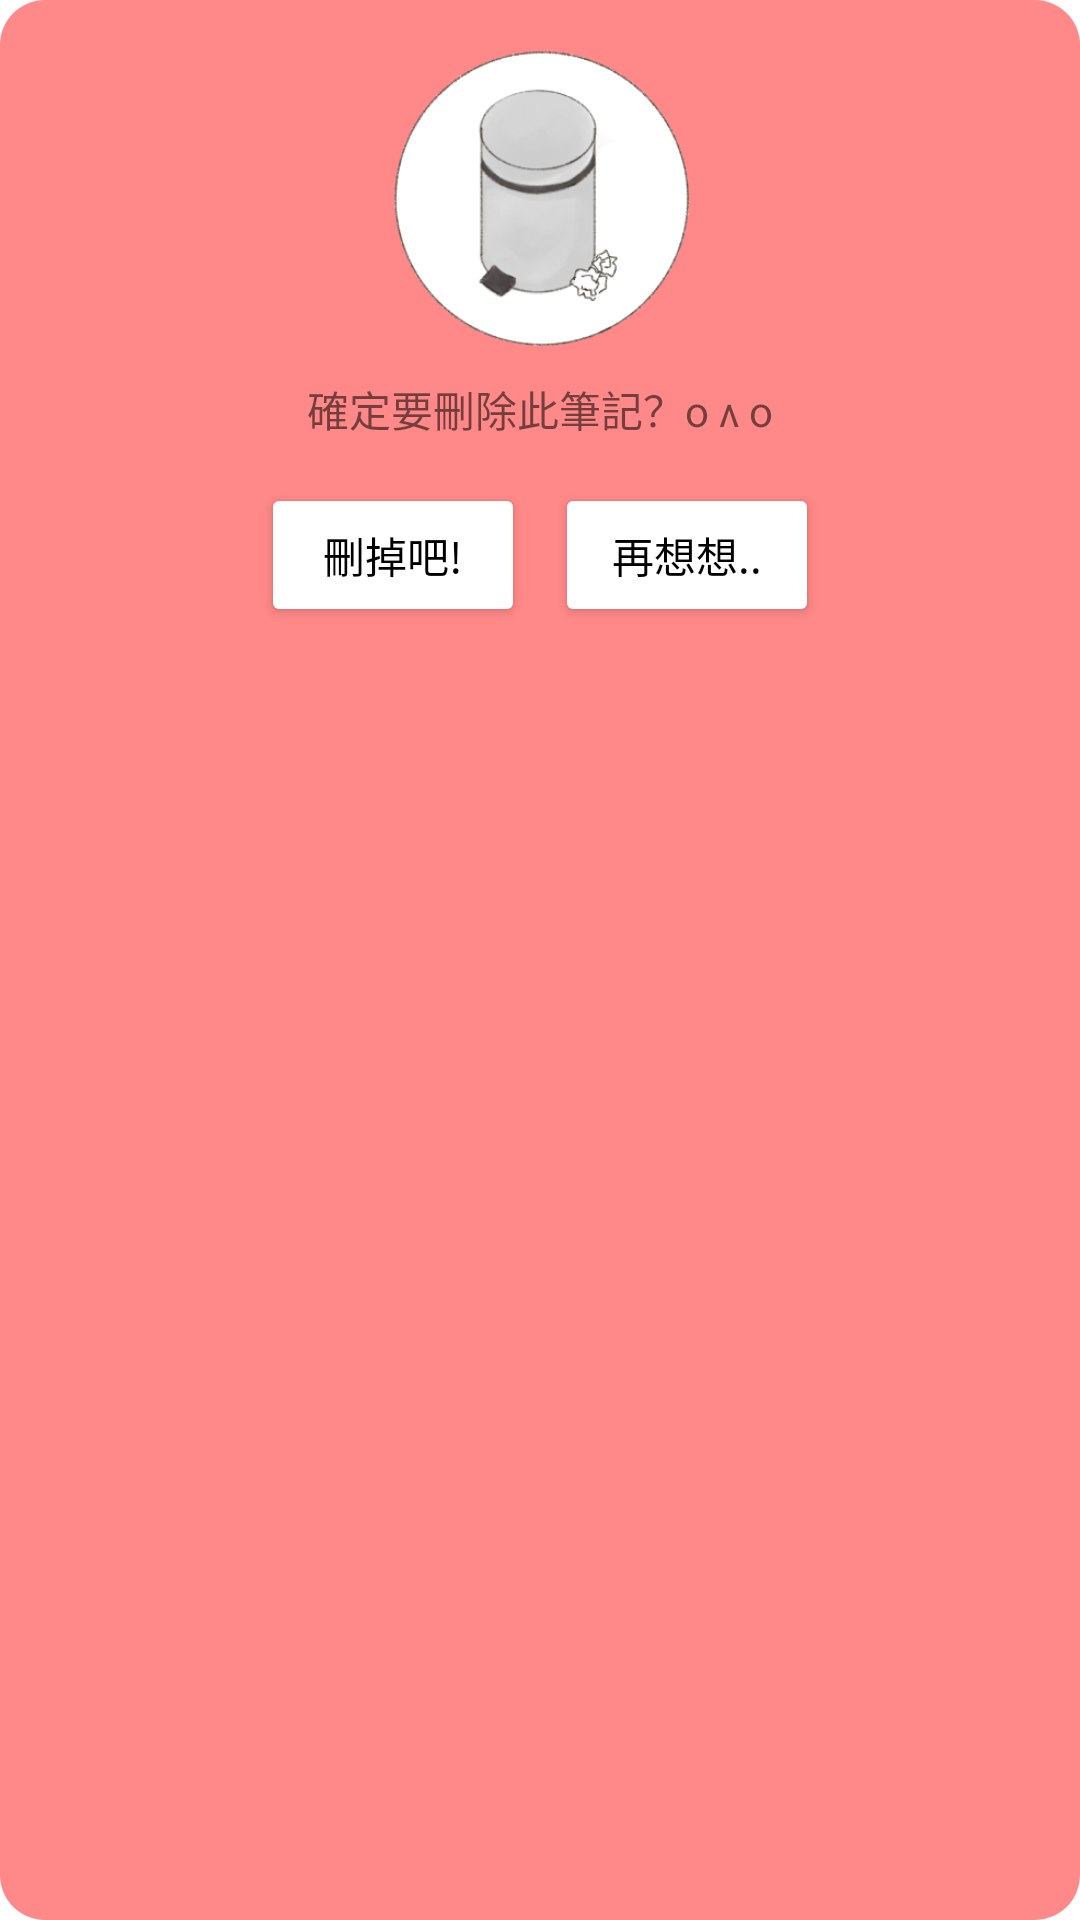

Write the Android layout XML for this screen, with the resource values it uses.
<!-- AndroidManifest.xml: application theme Theme.Ovo -->
<!-- res/layout/alert_dialog.xml -->
<?xml version="1.0" encoding="utf-8"?>
<RelativeLayout xmlns:android="http://schemas.android.com/apk/res/android"
    xmlns:app="http://schemas.android.com/apk/res-auto"
    android:layout_width="match_parent"
    android:layout_height="wrap_content"
    android:background="@drawable/dialog_bg"
    android:padding="16dp">


    <ImageView
        android:id="@+id/deleteIcon"
        android:layout_width="100dp"
        android:layout_height="100dp"
        android:layout_centerHorizontal="true"
        app:srcCompat="@drawable/trashcan" />

    <TextView
        android:id="@+id/alertContent"
        android:layout_width="wrap_content"
        android:layout_height="25dp"
        android:layout_below="@id/deleteIcon"
        android:layout_marginTop="10dp"
        android:layout_centerHorizontal="true"
        android:text="@string/delete_alert" />

    <LinearLayout
        android:id="@+id/linearLayout"
        android:orientation="horizontal"
        android:layout_width="wrap_content"
        android:layout_height="wrap_content"
        android:layout_below="@id/alertContent"
        android:layout_marginTop="10dp"
        android:layout_centerHorizontal="true"
        >


        <Button
            android:id="@+id/btn_yes"
            android:layout_width="wrap_content"
            android:layout_height="wrap_content"
            android:layout_weight="1"
            android:text="@string/delete_yes"
            android:textColor="#000000"
            app:backgroundTint="#ffffff" />

        <Button
            android:id="@+id/btn_no"
            android:layout_width="wrap_content"
            android:layout_height="wrap_content"
            android:layout_weight="1"
            android:layout_marginLeft="10dp"
            android:text="@string/delete_no"
            android:textColor="#000000"
            app:backgroundTint="#ffffff"/>

    </LinearLayout>
</RelativeLayout>
<!-- resources referenced by this layout -->
<resources>
  <!-- drawable dialog_bg (drawable) -->
  <?xml version="1.0" encoding="utf-8"?>
  <shape xmlns:android="http://schemas.android.com/apk/res/android">
      <solid android:color="#FF8888"/>
      <corners android:radius="15dp"/>
  </shape>
  <!-- drawable trashcan: png bitmap (drawable, 34559 bytes) -->
  <string name="delete_alert">確定要刪除此筆記？o ʌ o</string>
  <string name="delete_no">再想想..</string>
  <string name="delete_yes">刪掉吧!</string>
  <style name="Theme.Ovo" parent="Theme.MaterialComponents.DayNight.DarkActionBar">
          
          <item name="colorPrimary">#FEDBD0</item>
          <item name="colorPrimaryVariant">#FEDBD0</item>
          <item name="colorOnPrimary">@color/white</item>
          <item name="titleTextColor">@color/btn_text</item>
          
          <item name="colorSecondary">#555454</item>
          <item name="colorSecondaryVariant">@color/teal_700</item>
          <item name="colorOnSecondary">@color/black</item>
          
          <item name="android:statusBarColor" tools:targetApi="l">?attr/colorPrimaryVariant</item>
          
  
      </style>
  <color name="white">#FFFFFFFF</color>
  <color name="btn_text">#442C2E</color>
  <color name="teal_700">#713317</color>
  <color name="black">#FF000000</color>
</resources>
